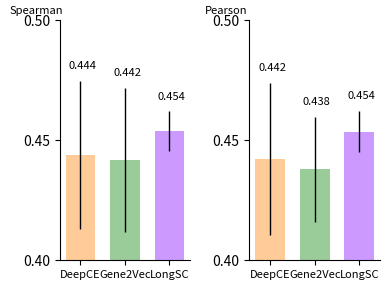

Write Python code to recreate this figure.
import matplotlib.pyplot as plt
from matplotlib import pyplot
import numpy as np

title = "Gene Profile Prediction"
dataset = "DeepCE"

data1 = np.array([
    [0.4439],
    [0.4417],
    [0.4538]
])
data2 = np.array([
    [0.4423],
    [0.4379],
    [0.4536]
])
data3 = np.array([
    [0.2557],
    [0.2506],
    [0.2578]
])
data4 = np.array([
    [0.295],
    [0.2913],
    [0.2961]
])
my_y_ticks = [np.linspace(0.4, 0.5, num=3),np.linspace(0.4, 0.5, num=3),np.linspace(0.2, 0.3, num=3),np.linspace(0.25, 0.35, num=3)]
ymin = [0.4,0.4,0.2,0.25]

y1 = np.mean(data1, axis=1)
y2 = np.mean(data2, axis=1)
y3 = np.mean(data3, axis=1)
y4 = np.mean(data4, axis=1)

std_err1 = np.array([0.0309,0.0301,0.0082])
std_err2 = np.array([0.0316,0.0218,0.0085])
std_err3 = np.array([0.0266,0.0315,0.008])
std_err4 = np.array([0.02,0.0209,0.0087])

print(y1.shape,std_err1.shape)
palette = pyplot.get_cmap('Set1')
tasks = ["Spearman", "Pearson", 'POS-P@100', 'NEG-P@100']
fig, ax = plt.subplots(1,2,figsize=(4, 3)) 
x=np.array([0])
error_params = dict(elinewidth=1,ecolor='black',capsize=0)
bar_width=0.3
label = ['DeepCE', 'Gene2Vec',  'LongSC']
tick_label = ['DeepCE', 'Gene2Vec',  'LongSC']

colors = ['#FFCC99','#99CC99','#CC99FF']
for i in range(len(tasks)):
    if i > 1:
        break
    ##### add the numeric results in every bar #####
    avg_list = [y1, y2, y3, y4]
    mean_list = [std_err1, std_err2, std_err3, std_err4]

    bar_x=[bar_width*j for j in range(len(label))]
    bar_y=[avg_list[i][j] for j in range(len(label))]
    bar_err=[mean_list[i][j] for j in range(len(label))]
    ax[i].bar(bar_x, bar_y,
            bar_width*2/3,
            color=colors,
            yerr=bar_err,
            error_kw=error_params)
    j=0
    for j in range(len(label)):

        ax[i].text(bar_width*j-0.08, 
                 avg_list[i][j]+mean_list[i][j]+0.005, 
                 f"{avg_list[i][j]:.3f}", 
                  color='black', size=8)
        
    ax[i].spines['right'].set_visible(False)
    ax[i].spines['top'].set_visible(False)
    ticks_loc=[x[0]+bar_width*i for i in range(len(tick_label))]
    ax[i].set_xticks(ticks_loc)
    ax[i].set_xticklabels(tick_label, fontsize=8)
    ax[i].set_yticks(my_y_ticks[i])
    ax[i].set_ylim(ymin=ymin[i])
    #ax[i].legend(loc='lower right', prop={'size':10})
    #plt.ylabel('MSE', size=10)

    if i == 2: 
        ax[i].set_title(f'{title}', size=12)
    ax[i].set_ylabel(f'{tasks[i]}', labelpad=-10, y=1.02, rotation=0, fontsize=8)
fig.tight_layout()
plt.savefig(f'{title}.pdf', format="pdf", transparent=True, bbox_inches="tight", pad_inches=0.1)